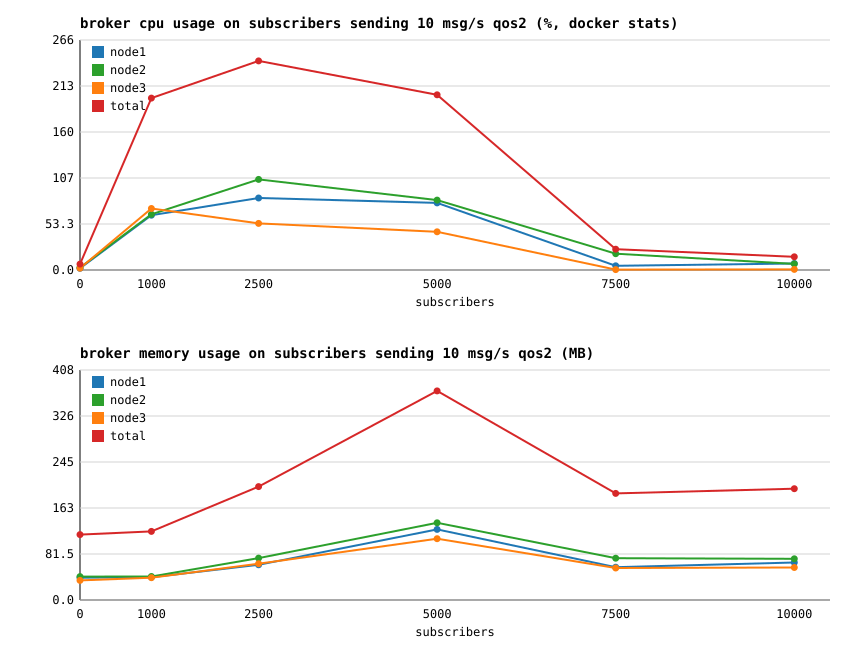

Source data for this figure (header and first rows):
subscribers, node1_cpu_pct, node1_mem_mb, node2_cpu_pct, node2_mem_mb, node3_cpu_pct, node3_mem_mb, total_cpu_pct, total_mem_mb
0, 2.00, 39.53, 2.77, 41.54, 2.05, 34.75, 6.82, 115.8
1000, 63.40, 40.42, 64.51, 41.70, 71.16, 39.48, 199.1, 121.6
2500, 83.32, 62.36, 104.8, 74.32, 53.92, 64.35, 242.1, 201
5000, 77.74, 125.1, 80.92, 136.8, 44.19, 108.7, 202.8, 370.5
7500, 4.85, 58.20, 18.82, 74.03, 0.43, 56.69, 24.10, 188.9
10000, 7.58, 66.53, 7.04, 73.01, 0.65, 57.66, 15.27, 197.2
